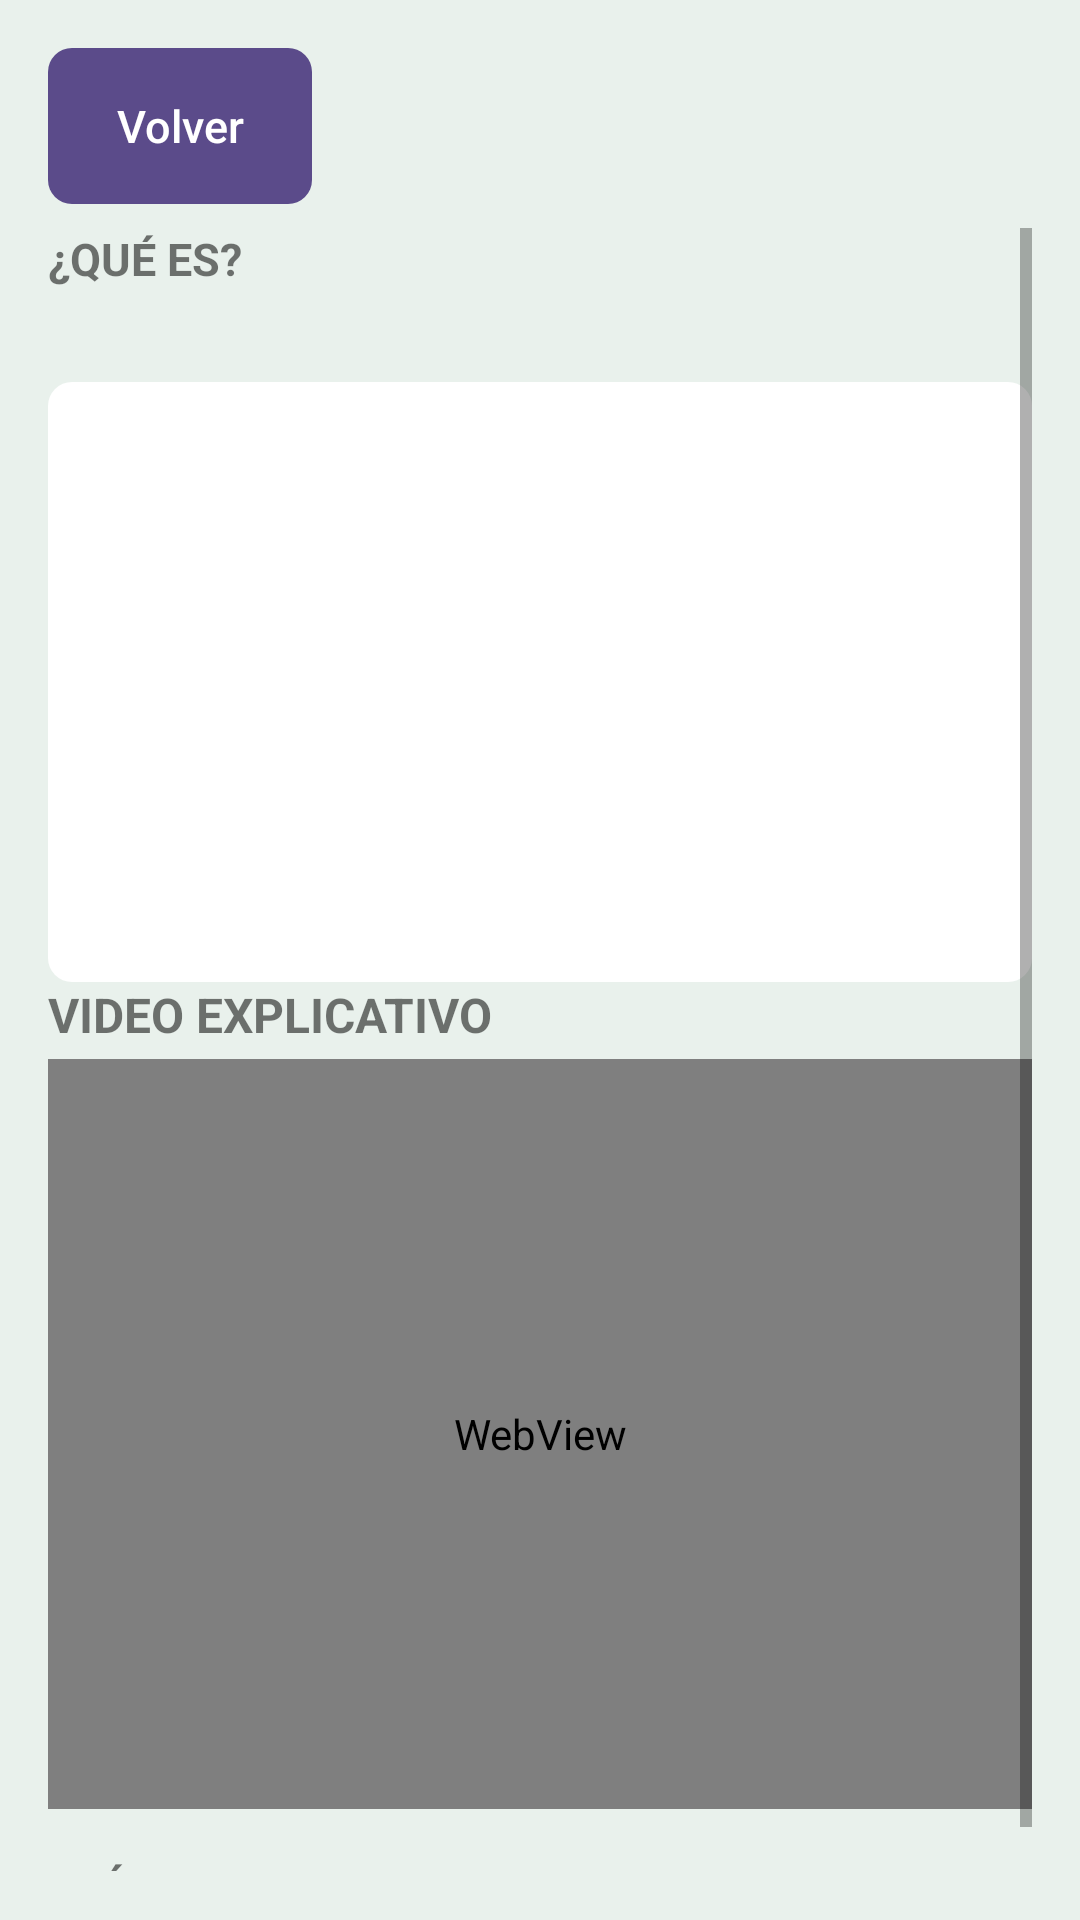

Android layout source for this screen:
<!-- AndroidManifest.xml: application theme Theme.AlertaTemprana -->
<!-- res/layout/layout_guia_detalle.xml -->
<?xml version="1.0" encoding="utf-8"?>
<LinearLayout xmlns:android="http://schemas.android.com/apk/res/android"
    android:layout_width="match_parent"
    android:layout_height="match_parent"
    android:orientation="vertical"
    android:padding="16dp"
    android:background="@color/fondo">

    <LinearLayout
        android:layout_width="match_parent"
        android:layout_height="wrap_content"
        android:orientation="horizontal"
        android:gravity="center_vertical">

        <Button
            android:id="@+id/btnVolverGuia"
            android:layout_width="wrap_content"
            android:layout_height="wrap_content"
             android:text="Volver" />

        <TextView
            android:id="@+id/tvTituloGuia"
            android:layout_width="0dp"
            android:layout_height="wrap_content"
            android:layout_marginStart="12dp"
            android:layout_weight="1"
            android:textAllCaps="true"
            android:textAppearance="@style/TituloMetro" />
    </LinearLayout>

    <ScrollView
        android:layout_width="match_parent"
        android:layout_height="match_parent"
        android:layout_marginTop="8dp">

        <LinearLayout
            android:layout_width="match_parent"
            android:layout_height="wrap_content"
            android:orientation="vertical">

            <TextView
                android:layout_width="wrap_content"
                android:layout_height="wrap_content"
                android:text="¿Qué es?"
                android:textAllCaps="true"
                android:textSize="15sp"
                android:textStyle="bold" />

            <TextView
                android:id="@+id/tvGuiaDescripcion"
                android:layout_width="match_parent"
                android:layout_height="wrap_content"
                android:layout_marginTop="4dp"
                android:textSize="14sp"
                android:textColor="@color/texto_secundario" />

            <ImageView
                android:id="@+id/imgGuia"
                android:layout_width="match_parent"
                android:layout_height="200dp"
                android:layout_marginTop="8dp"
                android:scaleType="centerCrop"
                android:background="@drawable/bg_tile"
                android:contentDescription="Imagen de la catástrofe" />

            <TextView
                android:layout_width="wrap_content"
                android:layout_height="wrap_content"
                android:text="Video explicativo"
                android:textAllCaps="true"
                android:textSize="16sp"
                android:textStyle="bold" />

            <WebView
                android:id="@+id/webVideoGuia"
                android:layout_width="match_parent"
                android:layout_height="250dp"
                android:layout_marginTop="4dp" />

            <TextView
                android:layout_width="wrap_content"
                android:layout_height="wrap_content"
                android:layout_marginTop="16dp"
                android:text="¿Cómo actuar?"
                android:textAllCaps="true"
                android:textSize="15sp"
                android:textStyle="bold" />

            <LinearLayout
                android:id="@+id/listaPasosGuia"
                android:layout_width="match_parent"
                android:layout_height="wrap_content"
                android:orientation="vertical" />

        </LinearLayout>
    </ScrollView>

</LinearLayout>
<!-- resources referenced by this layout -->
<resources>
  <color name="fondo">#E9F1EC</color>
  <color name="texto_secundario">#667085</color>
  <!-- drawable bg_tile (drawable) -->
  <?xml version="1.0" encoding="utf-8"?>
  <shape xmlns:android="http://schemas.android.com/apk/res/android"
      android:shape="rectangle">
      <solid android:color="@color/superficie" />
      <corners android:radius="8dp" />
  </shape>
  <style name="TituloMetro">
          <item name="android:textSize">26sp</item>
          <item name="android:textStyle">bold</item>
          <item name="android:textColor">@color/texto_principal</item>
          <item name="android:letterSpacing">0.05</item>
      </style>
  <style name="Theme.AlertaTemprana" parent="android:Theme.Material.Light.NoActionBar">
          <item name="android:colorPrimary">@color/primario</item>
          <item name="android:colorPrimaryDark">@color/primario</item>
          <item name="android:colorAccent">@color/secundario</item>
          <item name="android:windowBackground">@color/fondo</item>
          <item name="android:statusBarColor">@color/fondo</item>
          <item name="android:windowLightStatusBar">true</item>
          <item name="android:buttonStyle">@style/BotonApp</item>
      </style>
  <color name="superficie">#FFFFFF</color>
  <color name="texto_principal">#1F2933</color>
  <color name="primario">#5B4B8A</color>
  <color name="secundario">#246B7A</color>
  <style name="BotonApp" parent="android:Widget.Material.Button">
          <item name="android:background">@drawable/bg_boton</item>
          <item name="android:textColor">@color/white</item>
          <item name="android:minHeight">52dp</item>
          <item name="android:paddingStart">20dp</item>
          <item name="android:paddingEnd">20dp</item>
          <item name="android:textSize">15sp</item>
          <item name="android:textAllCaps">false</item>
          <item name="android:stateListAnimator">@null</item>
      </style>
  <!-- drawable bg_boton (drawable) -->
  <?xml version="1.0" encoding="utf-8"?>
  <ripple xmlns:android="http://schemas.android.com/apk/res/android"
      android:color="#33FFFFFF">
      <item>
          <shape android:shape="rectangle">
              <solid android:color="@color/primario" />
              <corners android:radius="8dp" />
          </shape>
      </item>
  </ripple>
  <color name="white">#FFFFFFFF</color>
</resources>
